Run: headless pygame with SDL's dummy video driver; simulated clock (each Clock.tick advances the game by its frame time, no real sleeping); random seed 0; keys injected as events and as key.get_pressed() state; no mouse input.
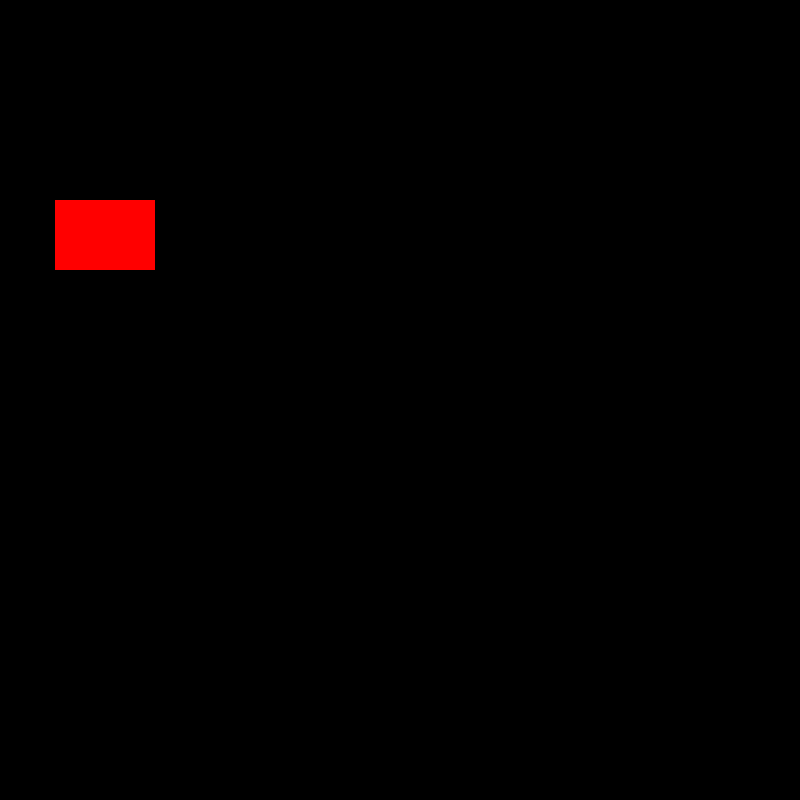
Frame 1 of 4 · flips 1–60 · no input
Frame 2 of 4 · flips 61–180 · tapped SPACE, RETURN · held RIGHT (→), D · screen unchanged from frame 1, image omitted
Frame 3 of 4 · flips 181–300 · held DOWN (↓), S · screen unchanged from frame 2, image omitted
Frame 4 of 4 · flips 301–420 · held LEFT (←), A, UP (↑), W · screen unchanged from frame 3, image omitted

The pygame program that drew these frames:

import pygame 
# initialize pygame engine
pygame.init()

# defines colors 
black = (0,0,0)
white = (255,255,255)
red = (255,0,0)

# initialize screen size 
screenSize = (800,800)
# display screen
screen = pygame.display.set_mode(screenSize)
# initialize what is writeen at the top of the title-bar 
pygame.display.set_caption('My First Game')

# condition
carryOn = True

# clock will be used to update how quickly screen updates (FPS)
clock = pygame.time.Clock()

# Main game loop, while carryOn is True, game will run 
while carryOn:
	# For loop get all events that happen
	for event in pygame.event.get():
		# pygame.QUIT is the event where you press x on the top left of title-bar
		if event.type == pygame.QUIT:
			carryOn = False 
			
	# GAME LOGIC



	# DRAWING STUFF 

	screen.fill(black)
	pygame.draw.rect(screen, red, [55, 200, 100, 70],0)

	## UPDATE SCREEN AND FPS  
	pygame.display.flip()
	clock.tick(60)

# exit game engine after you exit the game 
pygame.quit()
